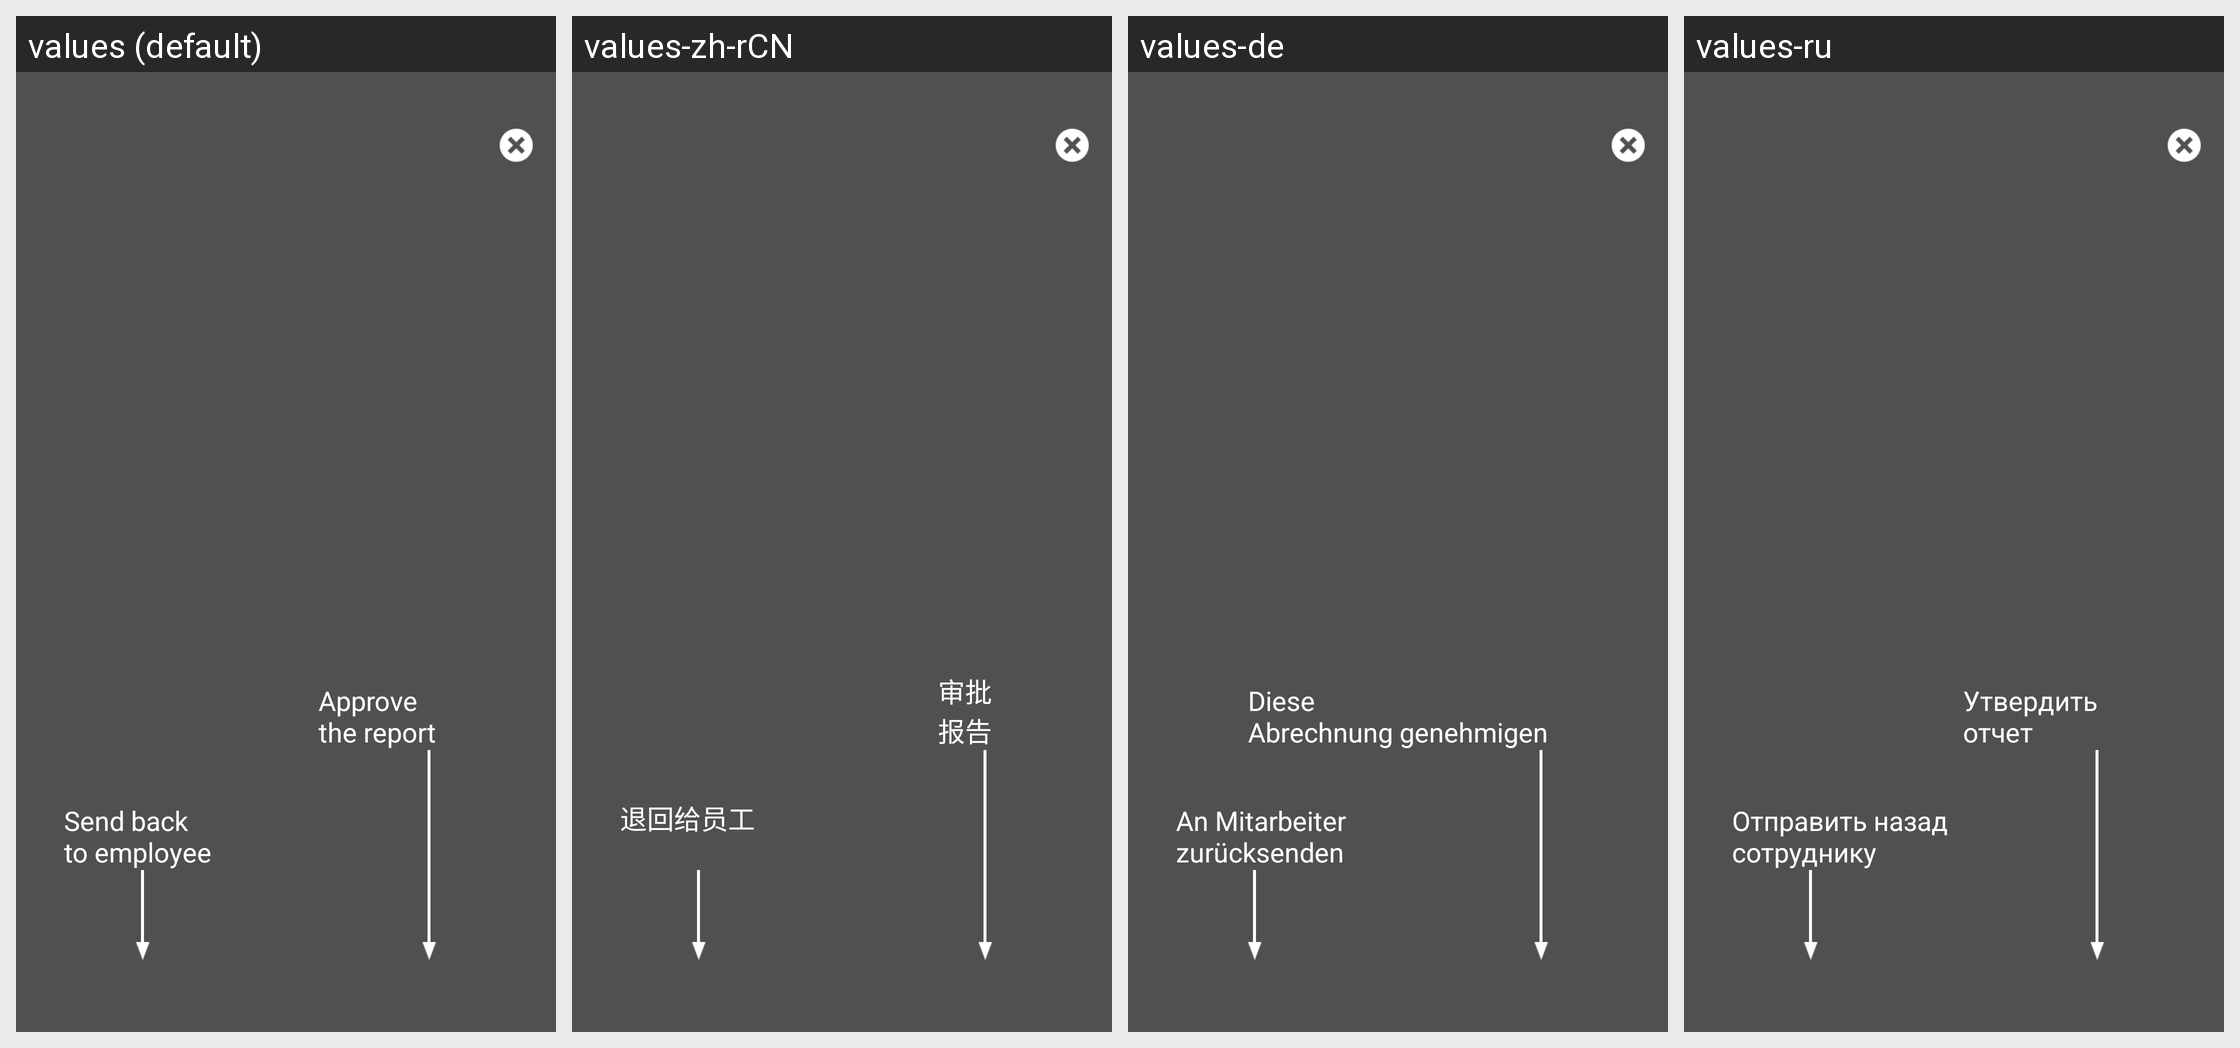

Here is an Android app screen in its default locale and in the app's own translations. Write out the translated-string differences for the strings that appear on this screen.
Android screen res/layout/td_overlay_expense_entries_approval.xml rendered under 4 locales, left to right: values (default), values-zh-rCN, values-de, values-ru. Device: Nexus 5 (rendered at 1080×1920; each locale shown at half size, 540×960, under a caption strip naming it); theme Theme.MaterialComponents.DayNight.NoActionBar.
Other locales in the repository, not shown: values-en-rGB, values-es, values-fr, values-fr-rCA, values-it, values-ja, values-nl, values-pt, values-sv.
Strings drawn on this screen, with the default value and each locale's value (text and hints the layout hard-codes, and strings that could not be matched under every locale, appear in the picture but are not listed):

td_overlay_send_back_to_employee
  values: Send back 
      to employee
  values-zh-rCN: 退回给员工
      
  values-de: An Mitarbeiter 
      zurücksenden
  values-ru: Отправить назад 
      сотруднику

td_overlay_approve_report
  values: Approve 
      the report
  values-zh-rCN: 审批
      报告
  values-de: Diese 
      Abrechnung genehmigen
  values-ru: Утвердить 
      отчет
